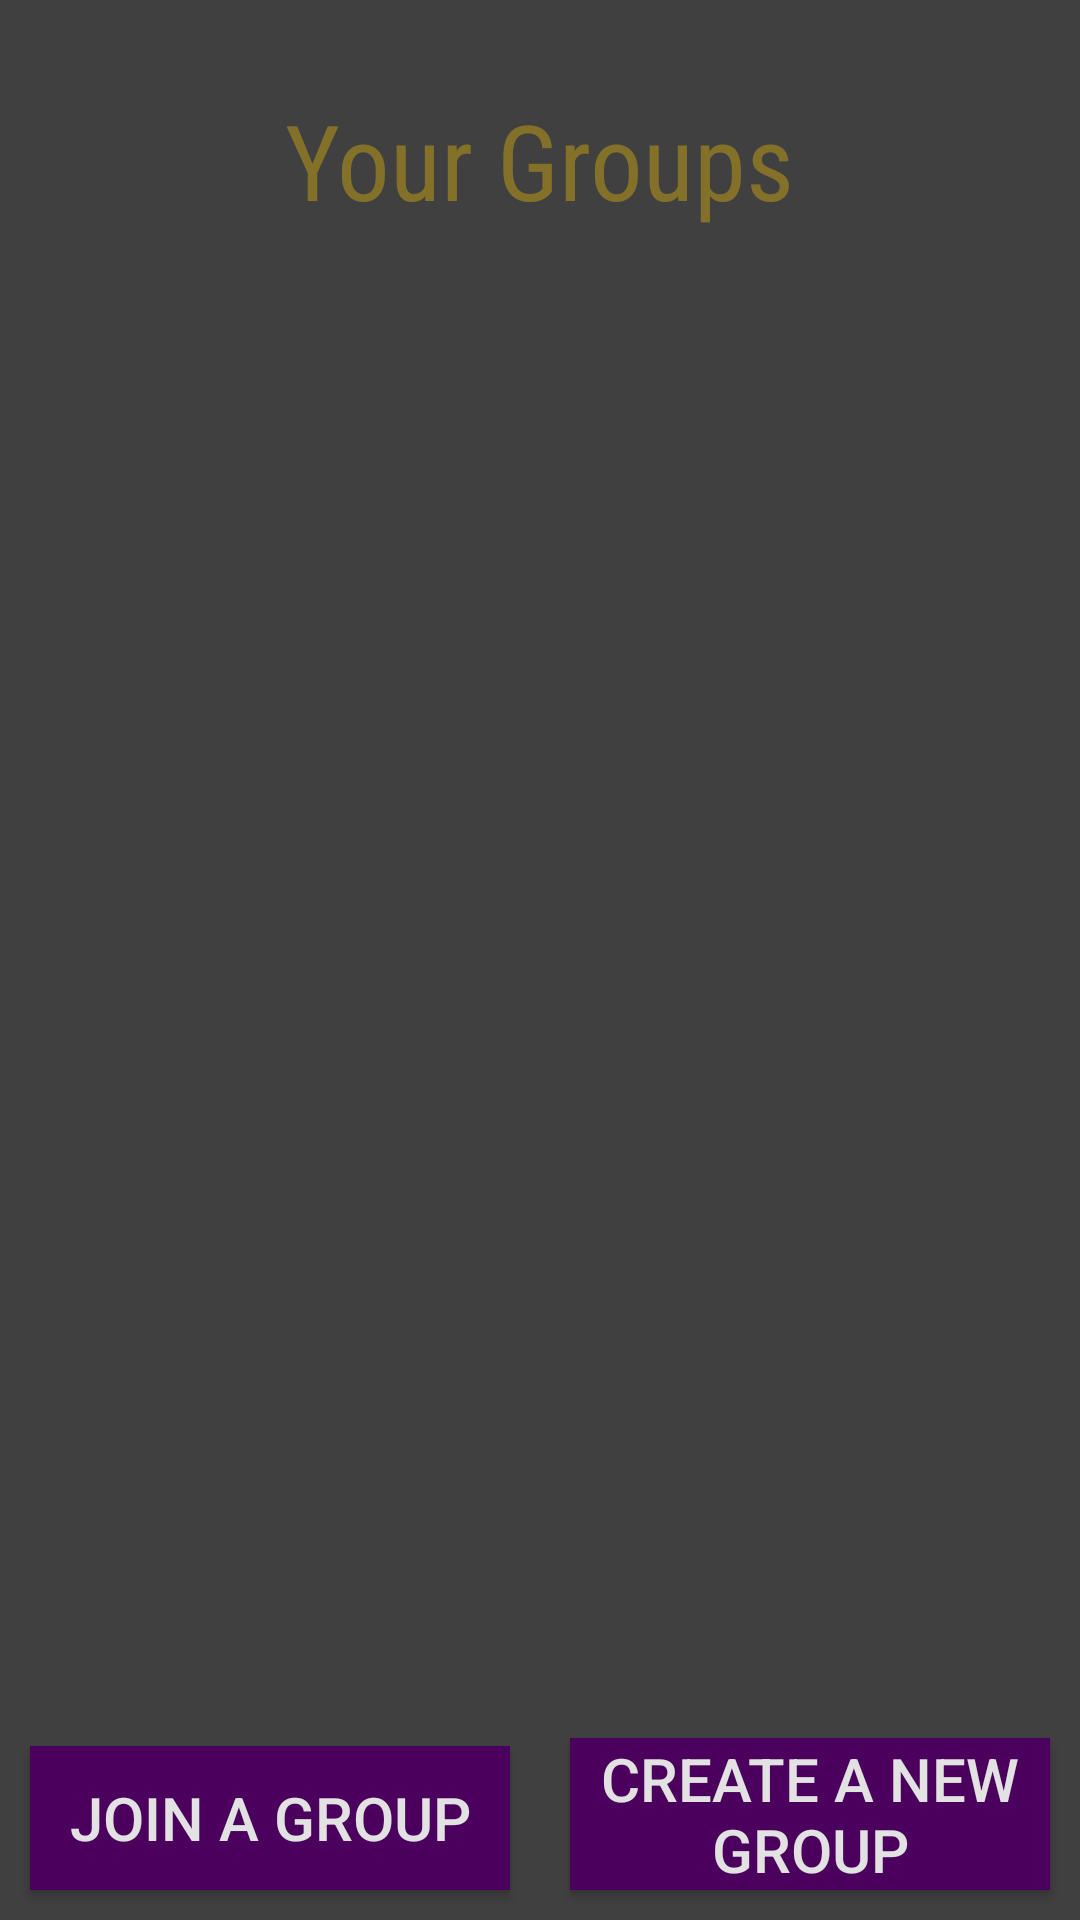

This screen was rendered from an Android layout file. Write that file and the resources it references.
<!-- AndroidManifest.xml: application theme AppTheme -->
<!-- res/layout/fragment_main_groups.xml -->
<?xml version="1.0" encoding="utf-8"?>
<RelativeLayout xmlns:android="http://schemas.android.com/apk/res/android"
    android:layout_width="match_parent"
    android:layout_height="match_parent"
    android:background="@color/colorDarkPrimary"
    android:orientation="vertical">

    <TextView
        android:id="@+id/yourGroupsTextView"
        android:layout_width="wrap_content"
        android:layout_height="wrap_content"
        android:layout_centerHorizontal="true"
        android:layout_marginBottom="30dp"
        android:layout_marginTop="30dp"
        android:fontFamily="sans-serif-condensed"
        android:text="@string/yourGroups"
        android:textColor="@color/colorOutLineGold"
        android:textSize="35sp" />

    <ScrollView
        android:id="@+id/groupsScrollView"
        android:layout_width="match_parent"
        android:layout_height="wrap_content"
        android:layout_below="@+id/yourGroupsTextView"
        android:layout_centerHorizontal="true">

        <android.support.v7.widget.RecyclerView
            android:layout_width="match_parent"
            android:layout_height="wrap_content">

        </android.support.v7.widget.RecyclerView>

    </ScrollView>

    <Button
        android:id="@+id/joinAGroupButton"
        android:layout_width="160dp"
        android:layout_height="wrap_content"
        android:layout_alignParentBottom="true"
        android:layout_alignParentLeft="true"
        android:layout_margin="10dp"
        android:background="@color/colorPurplePrimary"
        android:text="@string/joinAGroup"
        android:textColor="@color/colorFontLightGray"
        android:textSize="20sp" />

    <Button
        android:id="@+id/createAGroupButton"
        android:layout_width="160dp"
        android:layout_height="wrap_content"
        android:layout_alignParentBottom="true"
        android:layout_alignParentRight="true"
        android:layout_margin="10dp"
        android:layout_toRightOf="@+id/joinAGroupButton"
        android:background="@color/colorPurplePrimary"
        android:text="@string/createANewGroup"
        android:textColor="@color/colorFontLightGray"
        android:textSize="20sp" />

</RelativeLayout>
<!-- resources referenced by this layout -->
<resources>
  <color name="colorDarkPrimary">#414041</color>
  <color name="colorFontLightGray">#e3e2e2</color>
  <color name="colorOutLineGold">#64ebbd07</color>
  <color name="colorPurplePrimary">#FF4B005E</color>
  <string name="createANewGroup">Create A New Group</string>
  <string name="joinAGroup">Join A Group</string>
  <string name="yourGroups">Your Groups</string>
  <style name="AppTheme" parent="Theme.AppCompat.Light.DarkActionBar">
          
          <item name="colorPrimary">@color/colorDarkPrimary</item>
          <item name="colorPrimaryDark">@color/colorPurplePrimary</item>
          <item name="colorAccent">@color/colorOutLineGold</item>
      </style>
</resources>
